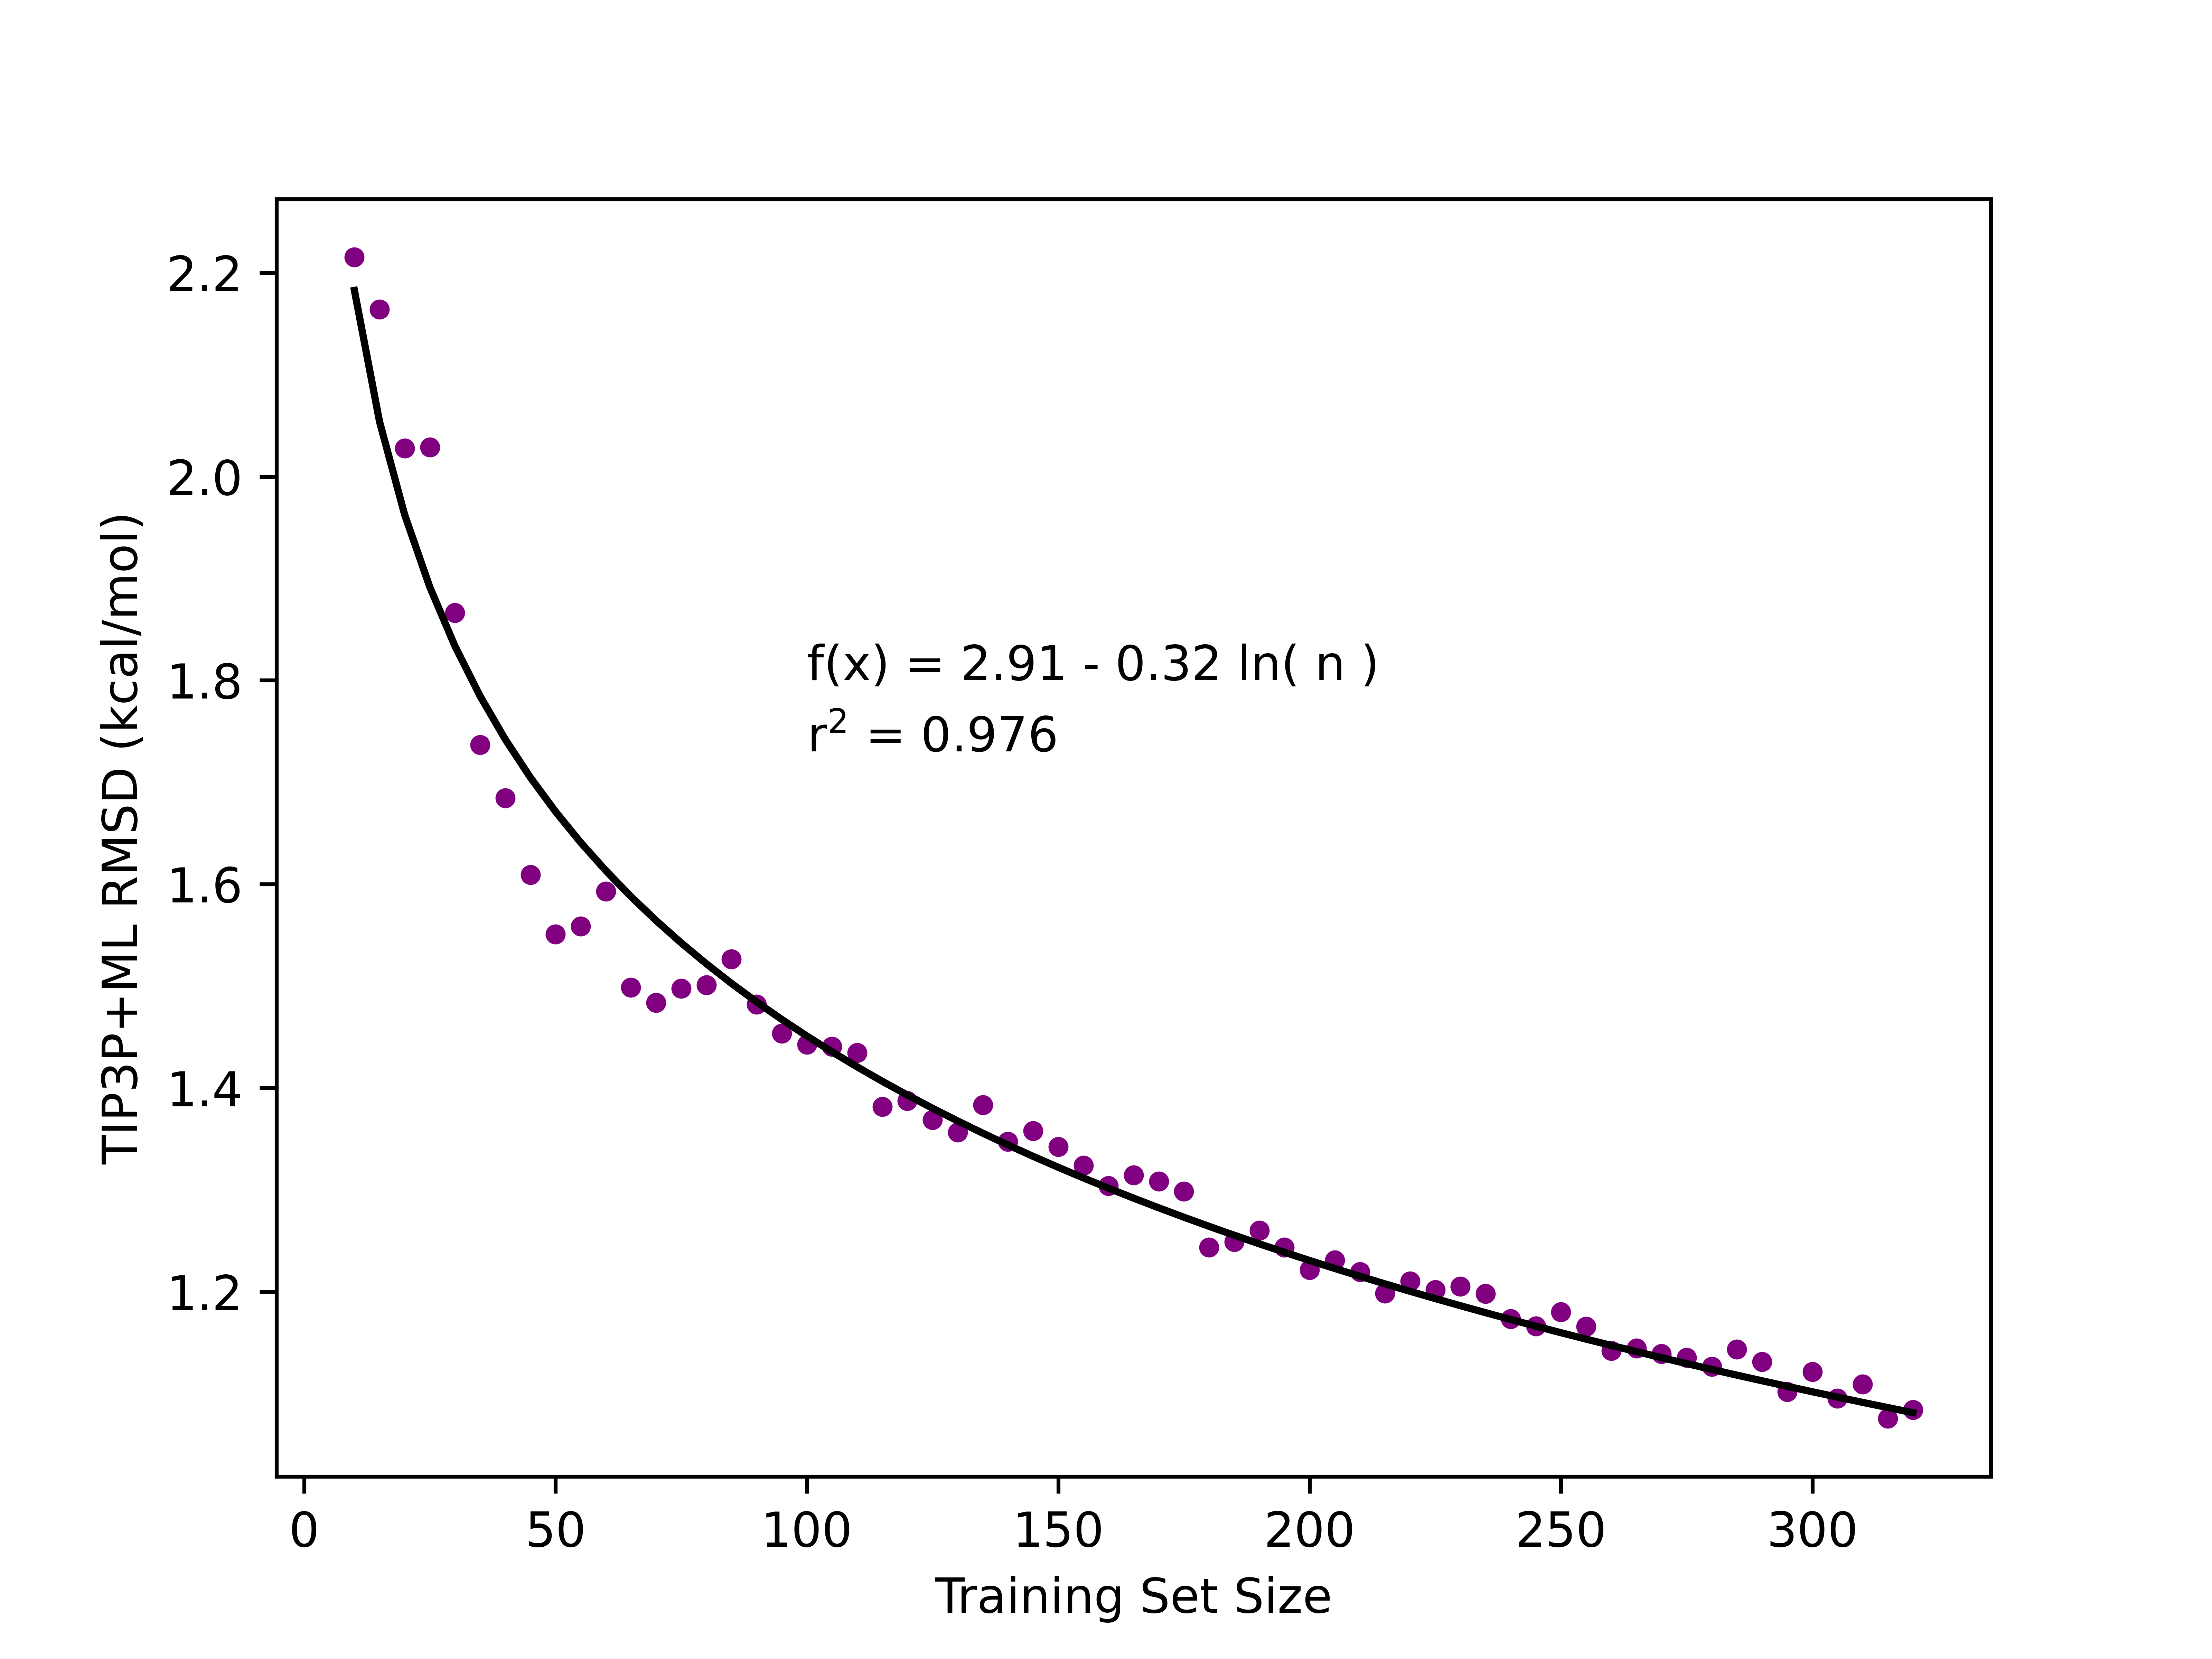

Values plotted in this chart, from the file beside it:
0, 10.0, 2.215122945862466
1, 15.0, 2.164
2, 20.0, 2.028
3, 25.0, 2.029
4, 30.0, 1.866
5, 35.0, 1.737
6, 40.0, 1.685
7, 45.0, 1.609
8, 50.0, 1.551
9, 55.0, 1.559
10, 60.0, 1.593
11, 65.0, 1.499
12, 70.0, 1.484
13, 75.0, 1.498
14, 80.0, 1.501
15, 85.0, 1.527
16, 90.0, 1.482
17, 95.0, 1.454
18, 100.0, 1.443
19, 105.0, 1.441
20, 110.0, 1.435
21, 115.0, 1.382
22, 120.0, 1.388
23, 125.0, 1.369
24, 130.0, 1.357
25, 135.0, 1.383
26, 140.0, 1.348
27, 145.0, 1.358
28, 150.0, 1.343
29, 155.0, 1.324
30, 160.0, 1.304
31, 165.0, 1.315
32, 170.0, 1.309
33, 175.0, 1.299
34, 180.0, 1.244
35, 185.0, 1.249
36, 190.0, 1.261
37, 195.0, 1.244
38, 200.0, 1.222
39, 205.0, 1.231
40, 210.0, 1.22
41, 215.0, 1.199
42, 220.0, 1.211
43, 225.0, 1.202
44, 230.0, 1.205
45, 235.0, 1.198
46, 240.0, 1.174
47, 245.0, 1.167
48, 250.0, 1.18
49, 255.0, 1.166
50, 260.0, 1.143
51, 265.0, 1.145
52, 270.0, 1.139
53, 275.0, 1.136
54, 280.0, 1.127
55, 285.0, 1.144
56, 290.0, 1.132
57, 295.0, 1.102
58, 300.0, 1.122
59, 305.0, 1.096
60, 310.0, 1.11
... 2 more rows
